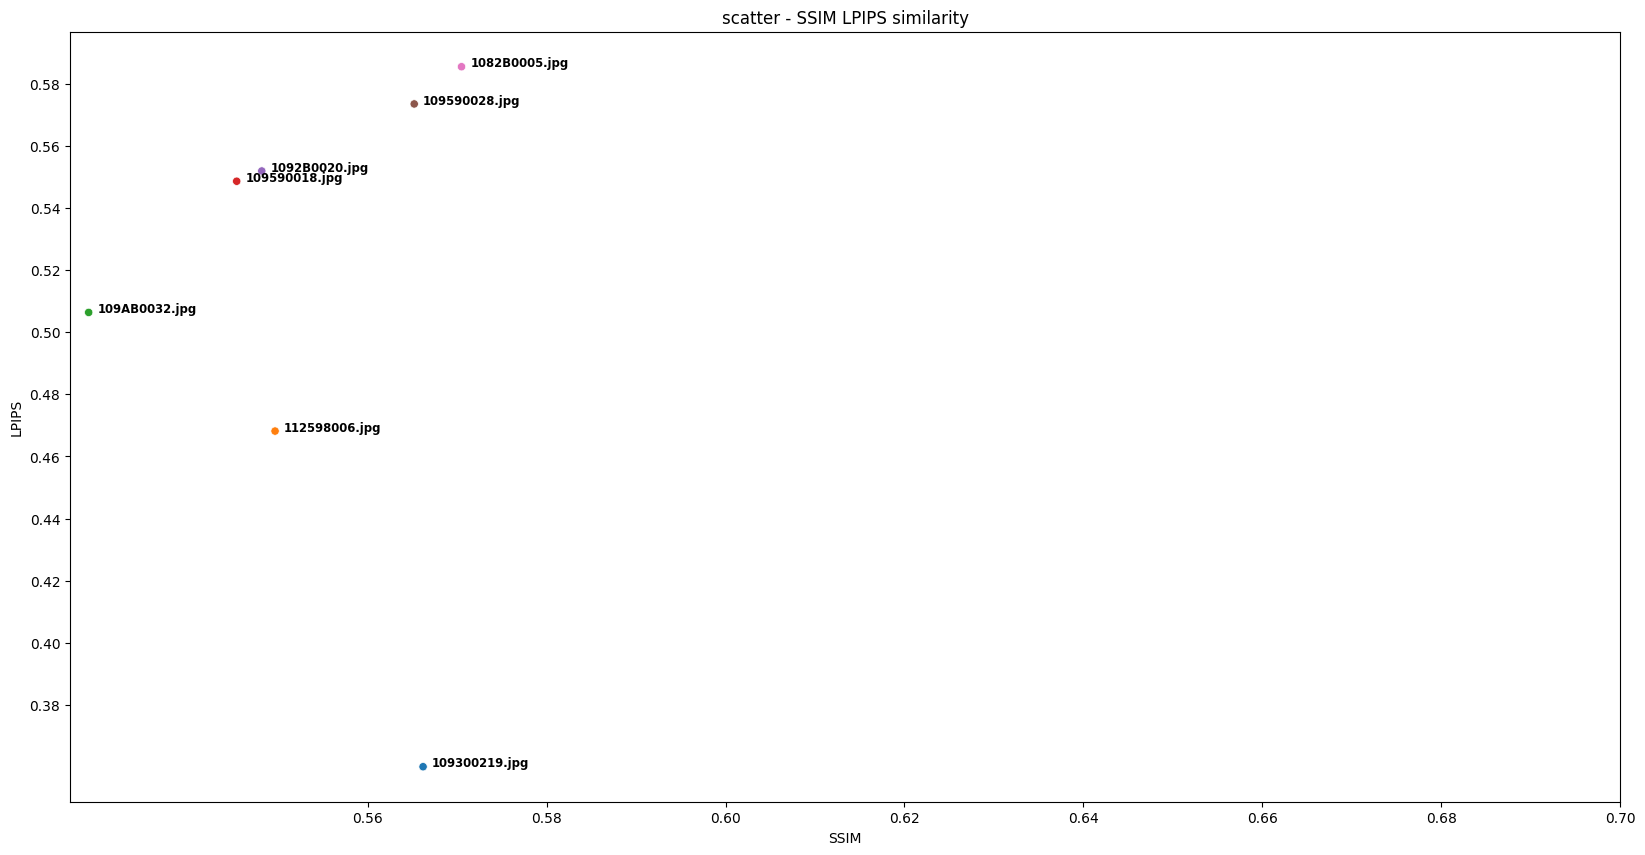

The table this chart was drawn from, first rows:
Student, LPIPS, SSIM
109300219.jpg, 0.3601, 0.5662
112598006.jpg, 0.4682, 0.5496
109AB0032.jpg, 0.5063, 0.5288
109590018.jpg, 0.5486, 0.5454
1092B0020.jpg, 0.5519, 0.5482
109590028.jpg, 0.5735, 0.5652
1082B0005.jpg, 0.5854, 0.5705
